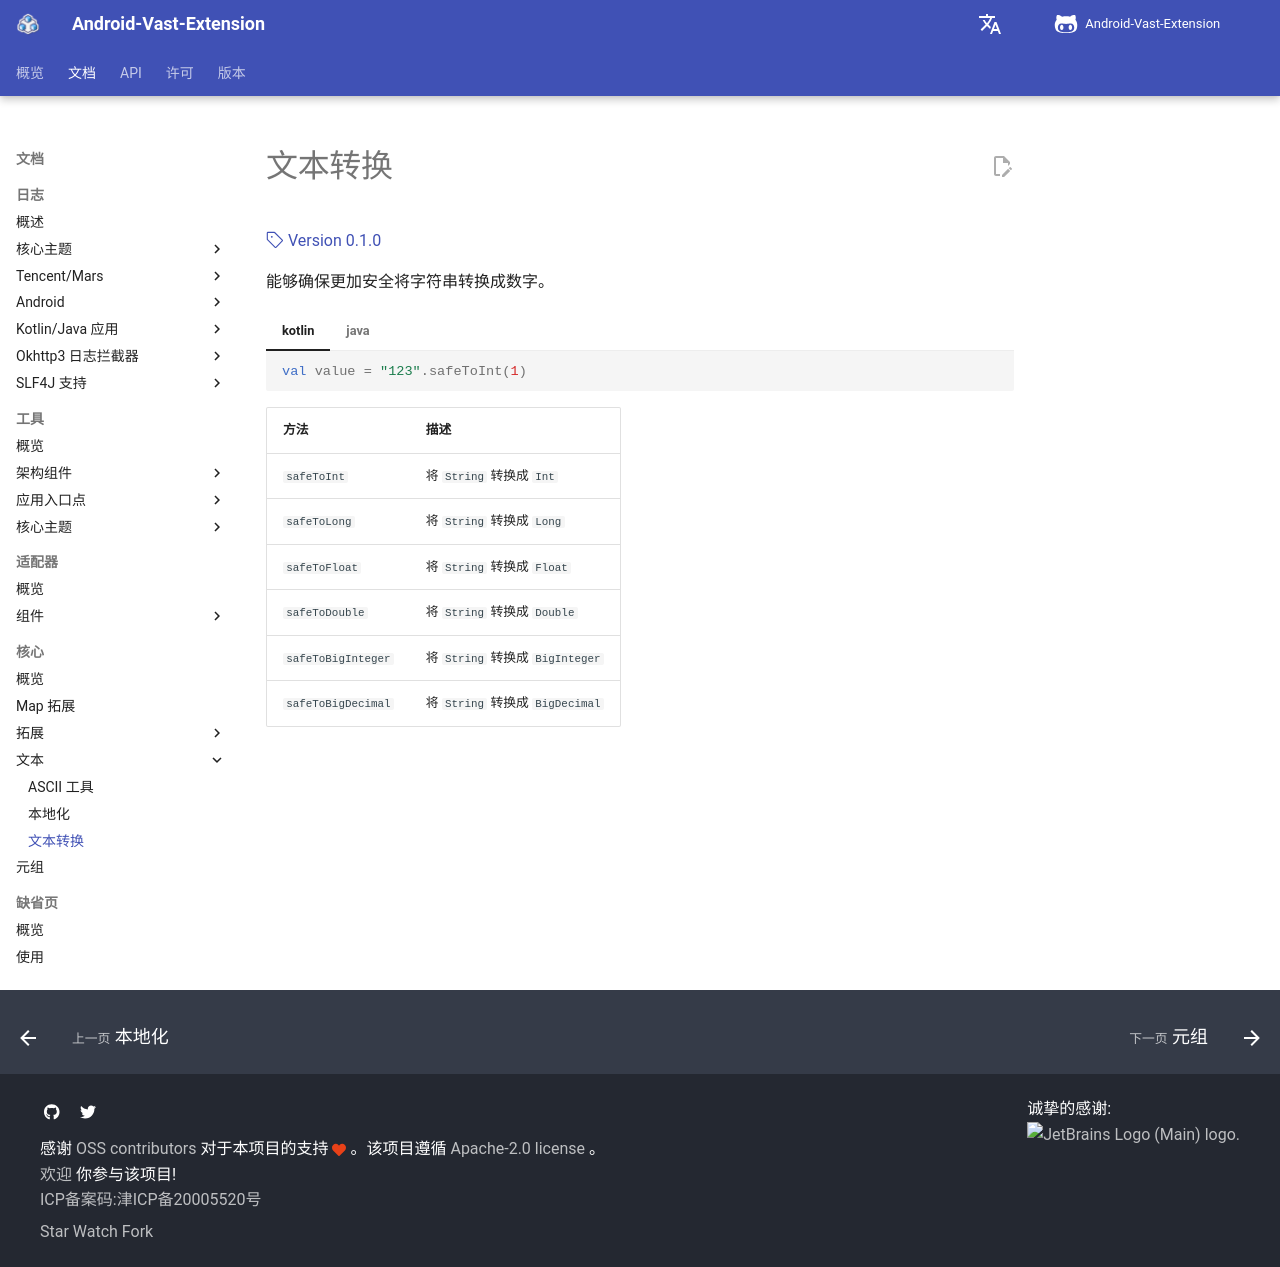

repository: SakurajimaMaii/AVE-DOC · page: documents/core/text/string-number-conversions/index.html · generator: mkdocs

# 文本转换

[:octicons-tag-24: Version 0.1.0](https://sakurajimamaii.github.io/AVE-DOC/version/core/#010)

能够确保更加安全将字符串转换成数字。

=== "kotlin"

    ```kotlin
    val value = "123".safeToInt(1)
    ```

=== "java"

    ```java
    int value = StringsKt.safeToInt("123", 1);
    ```

| 方法               | 描述                            |
| :----------------- | :------------------------------ |
| `safeToInt`        | 将 `String` 转换成 `Int`        |
| `safeToLong`       | 将 `String` 转换成 `Long`       |
| `safeToFloat`      | 将 `String` 转换成 `Float`      |
| `safeToDouble`     | 将 `String` 转换成 `Double`     |
| `safeToBigInteger` | 将 `String` 转换成 `BigInteger` |
| `safeToBigDecimal` | 将 `String` 转换成 `BigDecimal` |
